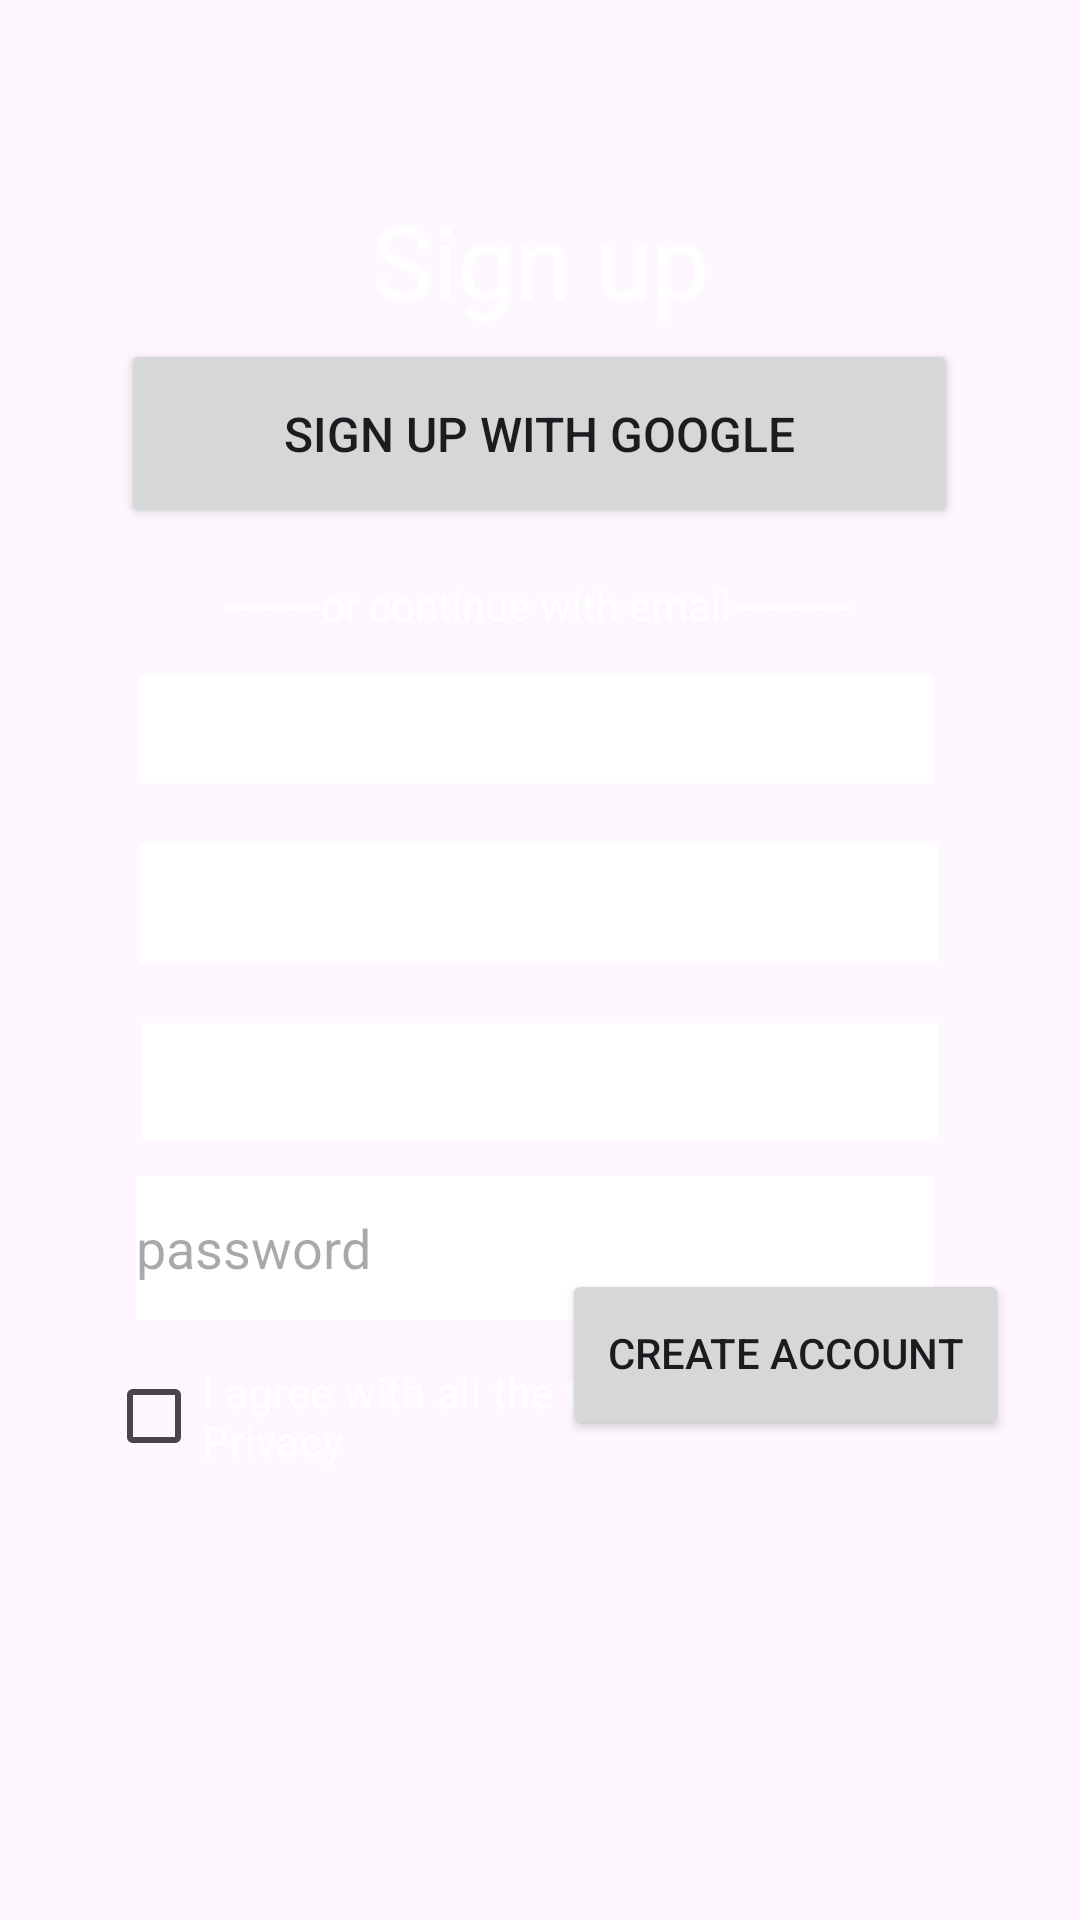

The Android layout XML behind this screen, and the referenced resources:
<!-- AndroidManifest.xml: application theme Theme.Lab2Application -->
<!-- res/layout/activity_register.xml -->
<?xml version="1.0" encoding="utf-8"?>
<androidx.constraintlayout.widget.ConstraintLayout xmlns:android="http://schemas.android.com/apk/res/android"
    xmlns:app="http://schemas.android.com/apk/res-auto"
    xmlns:tools="http://schemas.android.com/tools"
    android:layout_width="match_parent"
    android:layout_height="match_parent"
    android:background="@drawable/fondo_blackhole"
    tools:context=".RegisterActivity">

    <TextView
        android:id="@+id/TextViewSignup"
        android:layout_width="151dp"
        android:layout_height="49dp"
        android:layout_marginTop="64dp"
        android:text="Sign up"
        android:textAlignment="center"
        android:textColor="@color/white"
        android:textSize="34sp"
        app:layout_constraintEnd_toEndOf="parent"
        app:layout_constraintStart_toStartOf="parent"
        app:layout_constraintTop_toTopOf="parent" />

    <Button
        android:id="@+id/button2"
        android:layout_width="279dp"
        android:layout_height="63dp"
        android:text="Sign up with Google"
        android:textSize="16sp"
        app:icon="@drawable/search"
        app:iconPadding="12dp"
        app:layout_constraintEnd_toEndOf="parent"
        app:layout_constraintHorizontal_bias="0.497"
        app:layout_constraintStart_toStartOf="parent"
        app:layout_constraintTop_toBottomOf="@+id/TextViewSignup" />


    <TextView
        android:id="@+id/textView3"
        android:layout_width="261dp"
        android:layout_height="25dp"
        android:layout_marginTop="128dp"
        android:text="--------or continue with email----------"
        android:textAlignment="center"
        android:textColor="@color/white"
        app:layout_constraintEnd_toEndOf="parent"
        app:layout_constraintHorizontal_bias="0.494"
        app:layout_constraintStart_toStartOf="parent"
        app:layout_constraintTop_toTopOf="@+id/TextViewSignup" />

    <Button
        android:id="@+id/buttonCreate"
        android:layout_width="149dp"
        android:layout_height="57dp"
        android:layout_marginBottom="160dp"
        android:includeFontPadding="false"
        android:text="Create Account"
        app:iconPadding="1dp"
        app:layout_constraintBottom_toBottomOf="parent"
        app:layout_constraintEnd_toEndOf="@+id/checkBox"
        app:layout_constraintHorizontal_bias="1.0"
        app:layout_constraintStart_toStartOf="parent" />

    <CheckBox
        android:id="@+id/checkBox"
        android:layout_width="301dp"
        android:layout_height="64dp"
        android:text="I agree with all the terms of Service and Privacy"
        android:textColor="@color/white"
        app:layout_constraintEnd_toEndOf="parent"
        app:layout_constraintHorizontal_bias="0.6"
        app:layout_constraintStart_toStartOf="parent"
        app:layout_constraintTop_toBottomOf="@+id/editTextTextPassword" />

    <TextView
        android:id="@+id/nombre"
        android:layout_width="265dp"
        android:layout_height="36dp"
        android:layout_marginTop="112dp"
        android:background="@color/white"
        android:backgroundTint="@color/white"
        app:layout_constraintEnd_toEndOf="parent"
        app:layout_constraintHorizontal_bias="0.486"
        app:layout_constraintStart_toStartOf="parent"
        app:layout_constraintTop_toBottomOf="@+id/TextViewSignup" />

    <TextView
        android:id="@+id/apelli"
        android:layout_width="266dp"
        android:layout_height="40dp"
        android:layout_marginTop="20dp"
        android:background="@color/white"
        android:backgroundTint="@color/white"
        app:layout_constraintEnd_toEndOf="parent"
        app:layout_constraintHorizontal_bias="0.497"
        app:layout_constraintStart_toStartOf="parent"
        app:layout_constraintTop_toBottomOf="@+id/nombre" />

    <TextView
        android:id="@+id/correo"
        android:layout_width="265dp"
        android:layout_height="39dp"
        android:layout_marginTop="20dp"
        android:background="@color/white"
        android:backgroundTint="@color/white"
        app:layout_constraintEnd_toEndOf="parent"
        app:layout_constraintHorizontal_bias="0.497"
        app:layout_constraintStart_toStartOf="parent"
        app:layout_constraintTop_toBottomOf="@+id/apelli" />

    <androidx.constraintlayout.widget.Guideline
        android:id="@+id/guideline"
        android:layout_width="wrap_content"
        android:layout_height="wrap_content"
        android:orientation="vertical"
        app:layout_constraintGuide_begin="334dp" />

    <androidx.constraintlayout.widget.Guideline
        android:id="@+id/guideline2"
        android:layout_width="wrap_content"
        android:layout_height="wrap_content"
        android:orientation="vertical"
        app:layout_constraintGuide_begin="71dp" />

    <EditText
        android:id="@+id/editTextTextPassword"
        android:layout_width="266dp"
        android:layout_height="48dp"
        android:layout_marginTop="12dp"
        android:background="@color/white"
        android:backgroundTint="@color/white"
        android:ems="10"
        android:hint="password"
        android:inputType="textPassword"
        app:layout_constraintEnd_toEndOf="parent"
        app:layout_constraintHorizontal_bias="0.483"
        app:layout_constraintStart_toStartOf="parent"
        app:layout_constraintTop_toBottomOf="@+id/correo" />

</androidx.constraintlayout.widget.ConstraintLayout>
<!-- resources referenced by this layout -->
<resources>
  <style name="Theme.Lab2Application" parent="Base.Theme.Lab2Application" />
  <style name="Base.Theme.Lab2Application" parent="Theme.Material3.DayNight">
          
          
      </style>
  <!-- not gathered from this repository: default colours our renderer supplied (Android Studio template values) -->
  <color name="white">#FFFFFFFF</color>
</resources>
